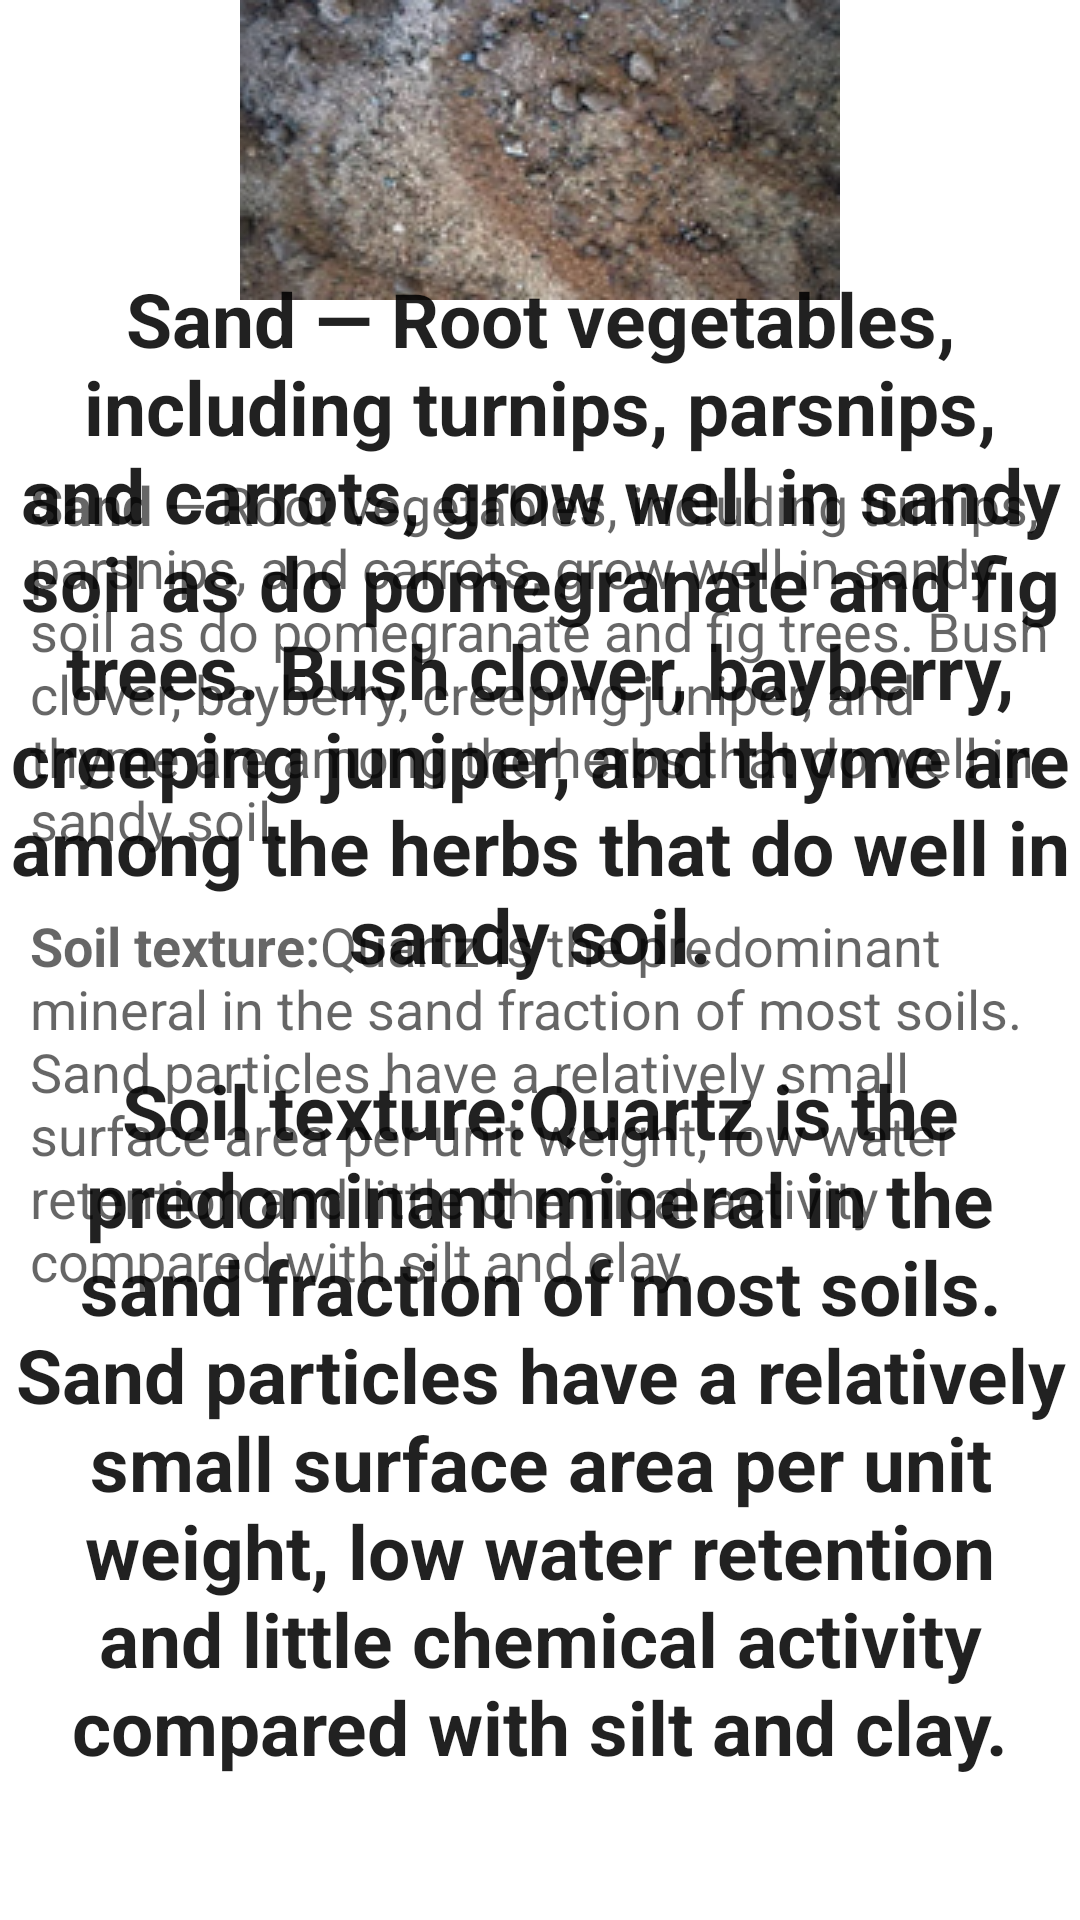

Here is an Android app screen rendered from its layout file. Give the layout XML and the strings, colors and styles it references.
<!-- AndroidManifest.xml: application theme Theme.KrushiSarthi -->
<!-- res/layout/activity_sandsoil.xml -->
<?xml version="1.0" encoding="utf-8"?>
<RelativeLayout xmlns:android="http://schemas.android.com/apk/res/android"
    xmlns:app="http://schemas.android.com/apk/res-auto"
    xmlns:tools="http://schemas.android.com/tools"
    android:layout_width="match_parent"
    android:layout_height="match_parent"
    tools:context=".sandsoil">

    <ImageView
        android:id="@+id/imageView2"
        android:layout_width="match_parent"
        android:layout_height="wrap_content"
        app:srcCompat="@drawable/sandsoil" />
    <TextView
        android:id="@+id/textView1"
        android:layout_width="match_parent"
        android:layout_height="wrap_content"
        android:textAppearance="?android:attr/textAppearanceLarge"
        android:text="@string/sand"
        android:textColor="@color/backgroundcolor"
        android:textStyle="bold"
        android:textSize="25sp"
        android:gravity="center"
        android:layout_marginTop="60dp"/>

    <ScrollView
        android:layout_width="wrap_content"
        android:layout_height="wrap_content"
        android:layout_marginTop="5dp"
        android:padding="10dp"
        android:layout_below="@id/imageView2">

        <LinearLayout
            android:layout_width="wrap_content"
            android:layout_height="wrap_content">



            <TextView
                android:id="@+id/textView2"
                android:layout_marginTop="20dp"
                android:layout_width="wrap_content"
                android:layout_height="wrap_content"
                android:textAppearance="?android:attr/textAppearanceMedium"
                android:text="@string/sand"
                />
        </LinearLayout>
    </ScrollView>

</RelativeLayout>
<!-- resources referenced by this layout -->
<resources>
  <!-- drawable sandsoil: jpg bitmap (drawable-v24, 38510 bytes) -->
  <string name="sand">
        \n<b>Sand</b> — Root vegetables, including turnips, parsnips, and carrots, grow well in sandy soil as do pomegranate and fig trees. Bush clover, bayberry, creeping juniper, and thyme are among the herbs that do well in sandy soil.
          \n\n<b>Soil texture:</b>Quartz is the predominant mineral in the sand fraction of most soils. Sand particles have a relatively small surface area per unit weight, low water retention and little chemical activity compared with silt and clay.
      </string>
  <style name="Theme.KrushiSarthi" parent="Theme.MaterialComponents.DayNight.NoActionBar">
          
          <item name="colorPrimary">@color/purple_500</item>
          <item name="colorPrimaryVariant">@color/purple_700</item>
          <item name="colorOnPrimary">@color/white</item>
          
          <item name="colorSecondary">@color/teal_200</item>
          <item name="colorSecondaryVariant">@color/teal_700</item>
          <item name="colorOnSecondary">@color/black</item>
          
          <item name="android:statusBarColor" tools:targetApi="21">?attr/colorPrimaryVariant</item>
          
      </style>
  <!-- not gathered from this repository: default colours our renderer supplied (Android Studio template values) -->
  <color name="purple_500">#FF6200EE</color>
  <color name="purple_700">#FF3700B3</color>
  <color name="teal_200">#FF03DAC5</color>
  <color name="teal_700">#FF018786</color>
  <color name="black">#FF000000</color>
  <color name="white">#FFFFFFFF</color>
</resources>
